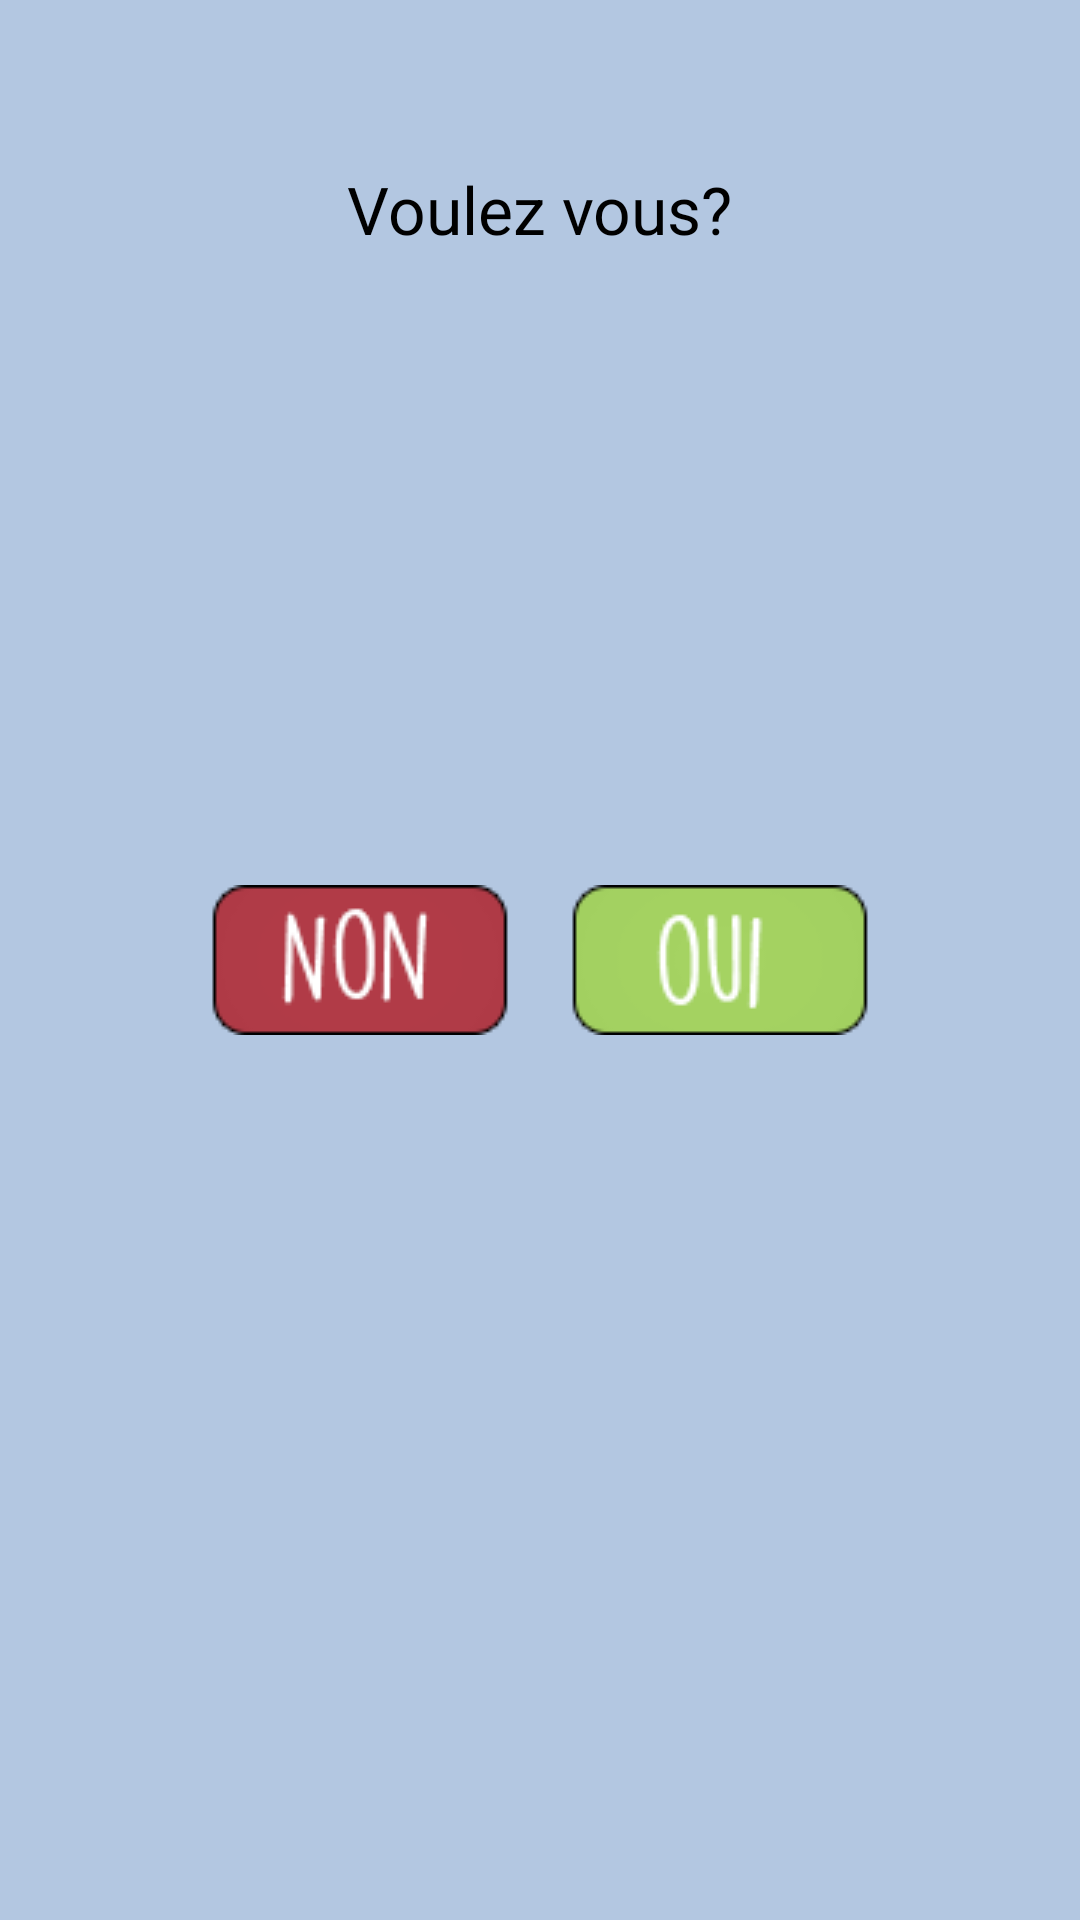

Here is an Android app screen rendered from its layout file. Give the layout XML and the strings, colors and styles it references.
<!-- AndroidManifest.xml: application theme AppTheme -->
<!-- res/layout/confirm_suppr.xml -->
<?xml version="1.0" encoding="utf-8"?>
<android.support.v4.widget.DrawerLayout
    xmlns:android="http://schemas.android.com/apk/res/android"
    xmlns:tools="http://schemas.android.com/tools"
    android:id="@+id/drawer_layout"
    android:layout_width="match_parent"
    android:layout_height="match_parent">

<RelativeLayout
    xmlns:android="http://schemas.android.com/apk/res/android"
    android:orientation="vertical"
    android:layout_width="match_parent"
    android:layout_height="match_parent"
    android:background="#b3c7e1"
    android:padding="15dp">

    <TextView
        android:layout_width="wrap_content"
        android:layout_height="wrap_content"
        android:textAppearance="?android:attr/textAppearanceLarge"
        android:text="Voulez vous?"
        android:id="@+id/User"
        android:layout_marginTop="40dp"
        android:layout_centerHorizontal="true"/>

    <RelativeLayout
        android:layout_width="wrap_content"
        android:layout_height="wrap_content"
        android:layout_centerHorizontal="true"
        android:layout_centerVertical="true">

        <Button
            android:layout_width="wrap_content"
            android:layout_height="wrap_content"
            android:background="@drawable/btnnon"
            android:id="@+id/btnNon"
            android:layout_margin="10dp"/>

        <Button
            android:layout_width="wrap_content"
            android:layout_height="wrap_content"
            android:background="@drawable/btnoui"
            android:id="@+id/btnOui"
            android:layout_toRightOf="@id/btnNon"
            android:layout_margin="10dp"/>

    </RelativeLayout>

</RelativeLayout>

<ListView
    android:id="@+id/amisList"
    android:layout_width="200dp"
    android:layout_height="match_parent"
    android:layout_gravity="left|start"
    android:background="#ffeeeeee"/>

</android.support.v4.widget.DrawerLayout>
<!-- resources referenced by this layout -->
<resources>
  <!-- drawable btnnon: png bitmap (drawable, 17548 bytes) -->
  <!-- drawable btnoui: jpg bitmap (drawable, 2720 bytes) -->
  <style name="AppTheme" parent="Theme.AppCompat.Light.DarkActionBar">
          <item name="android:textColor">#000000</item>
          <item name="android:spinnerDropDownItemStyle">@style/SpinnerTheme</item>
          <item name="android:textViewStyle">@style/AppTheme.Widget.TextView</item>
      </style>
  <style name="SpinnerTheme" parent="@android:style/Widget.Holo.DropDownItem.Spinner">
          <item name="android:textColor">#000000</item>
          <item name="fontPath">fonts/mapolice.otf</item>
      </style>
  <style name="AppTheme.Widget.TextView" parent="android:Widget.Holo.Light.TextView">
          <item name="fontPath">fonts/mapolice.otf</item>
      </style>
</resources>
